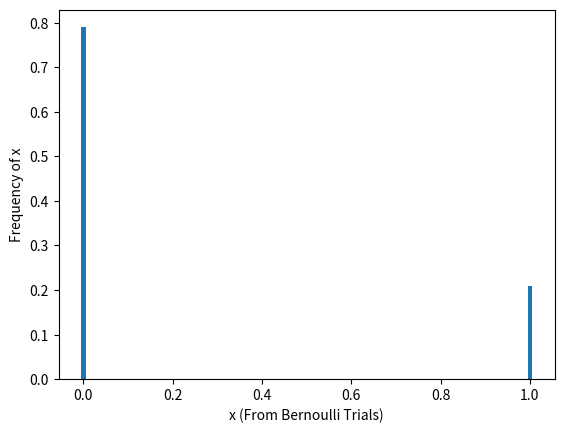
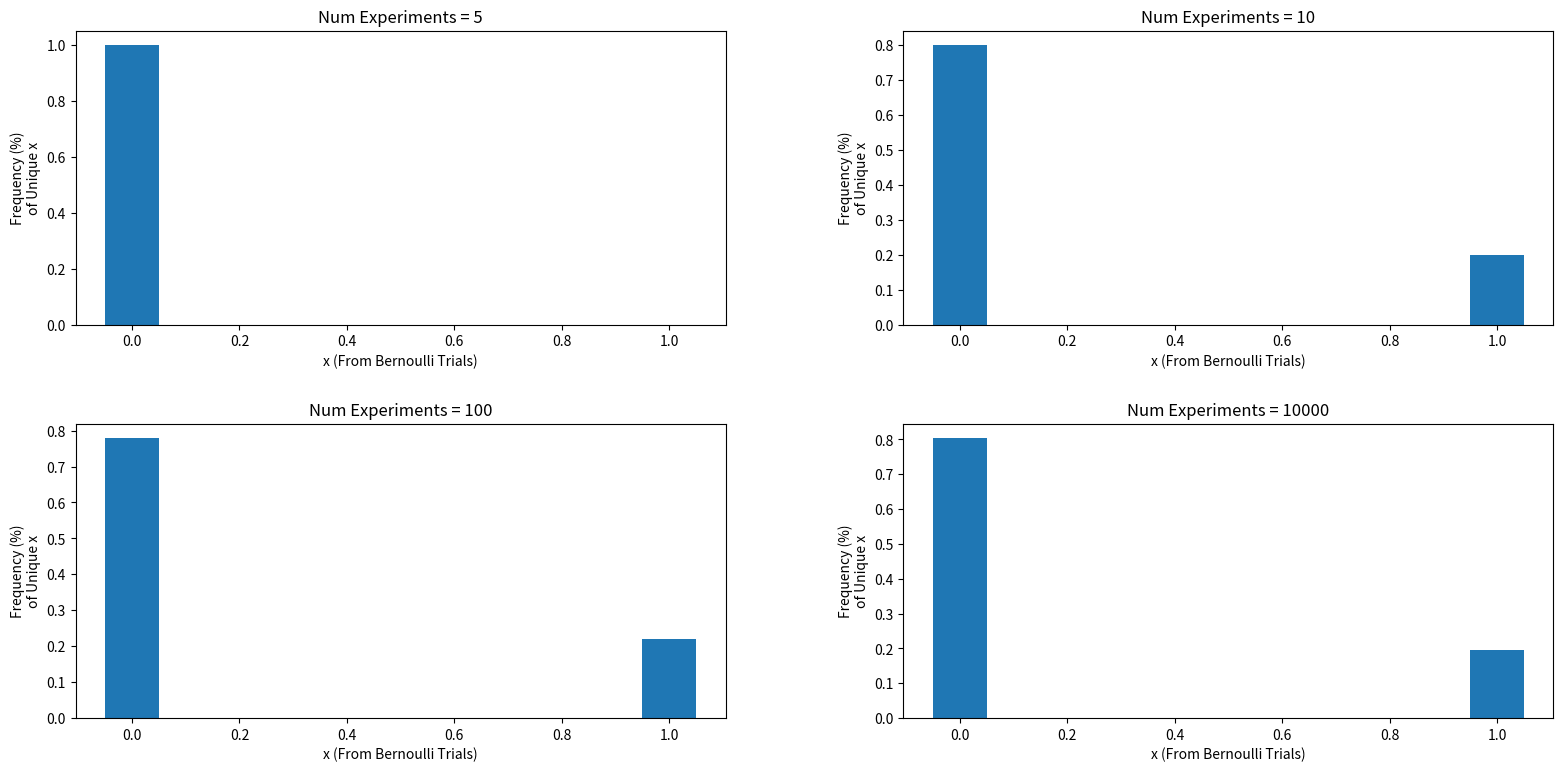

Python code for these plots, in order:
# Getting Python ready
from scipy.stats import norm
import matplotlib.pyplot as plt
import numpy as np
import math
import textwrap
#%matplotlib widget

def aBernoulliExperiment(randomNumGen, bernoulliParam_p=0.5, numRepeatsOfExp = 1, numTrialsInAnExp = 1, profitLoss=[1,0]):
    
    repeatIndex = 0
    observation = np.ones((numRepeatsOfExp, numTrialsInAnExp))
    #print(observation)

    observation = randomNumGen.random((numRepeatsOfExp, numTrialsInAnExp))

    index_ge1 = np.less_equal(observation, bernoulliParam_p)
    
    observation[index_ge1] = profitLoss[0]
    observation[np.invert(index_ge1)] = profitLoss[1]


    # while (repeatIndex < numRepeatsOfExp):
    #     observation[repeatIndex,:] = randomNumGen.random((1, numTrialsInAnExp))
    #     #index_ge1 = np.greater_equal(observation[repeatIndex,:], bernoulliParam_p)
    #     index_ge1 = np.less_equal(observation[repeatIndex,:], bernoulliParam_p)
        
    #     #print(observation[repeatIndex,:])
    #     #print(index_ge1)

    #     observation[repeatIndex,index_ge1] = profitLoss[0]
    #     observation[repeatIndex, np.invert(index_ge1)] = profitLoss[1]

    #     #print(observation[repeatIndex,:])

    #     #print(np.sum(observation[repeatIndex,:])/numTrialsInAnExp)
    #     repeatIndex = repeatIndex + 1
    return observation

v_numTrialsInAnExp = 1
v_numRepeatsOfExp = 1000
v_bernoulliParam_p = 0.2
observation = aBernoulliExperiment(np.random.default_rng(1236), bernoulliParam_p=v_bernoulliParam_p, numRepeatsOfExp = v_numRepeatsOfExp, numTrialsInAnExp = v_numTrialsInAnExp, profitLoss=[1,0])

#print(observation)


#Prints and plots
# print(("The array of observations (1 row per experiment repeat):", observation))
# print(("Frequency of ones  (1 row per experiment repeat):",np.sum(observation,axis=1)))

fig1, (ax1) = plt.subplots(nrows=1, ncols=1, sharex=True)

histVal = np.histogram(observation, bins=[0,0.5,1],density=False)
#histVal = ax1.hist(observation[0][:], bins=range(0,2), density=False, align='left')

print("The histogram values are:", histVal[0])
print("The histogram values are:", histVal[1])
#print("The histogram values are:", histVal[1][0,2])

ax1.bar([0, 1], histVal[0]/v_numRepeatsOfExp, width = 0.01)

ax1.set_xlabel("x (From Bernoulli Trials)")
ax1.set_ylabel("Frequency of x")
fig1.set_label("No of Trials of Bern Exp is " + str(v_numTrialsInAnExp))

frequentists = []

v_bernoulliParam_p = 0.2

numRepeats = [5, 10, 100, 10000]

observationFreqentist1 = aBernoulliExperiment(np.random.default_rng(123768), bernoulliParam_p=v_bernoulliParam_p, numTrialsInAnExp = 1, numRepeatsOfExp=numRepeats[0], profitLoss=[1,0])
observationFreqentist2 = aBernoulliExperiment(np.random.default_rng(123536), bernoulliParam_p=v_bernoulliParam_p, numTrialsInAnExp = 1, numRepeatsOfExp=numRepeats[1], profitLoss=[1,0])
observationFreqentist3 = aBernoulliExperiment(np.random.default_rng(173286), bernoulliParam_p=v_bernoulliParam_p, numTrialsInAnExp = 1, numRepeatsOfExp=numRepeats[2], profitLoss=[1,0])
observationFreqentist4 = aBernoulliExperiment(np.random.default_rng(198396), bernoulliParam_p=v_bernoulliParam_p, numTrialsInAnExp = 1, numRepeatsOfExp=numRepeats[3], profitLoss=[1,0])

frequentists.append(observationFreqentist1)
frequentists.append(observationFreqentist2)
frequentists.append(observationFreqentist3)
frequentists.append(observationFreqentist4)

#Prints and plots
# print(("The array of observations (1 row per experiment repeat):", observation))
# print(("Frequency of ones  (1 row per experiment repeat):",np.sum(observation,axis=1)/v_numTrialsInAnExp))
# print("The histogram values are:", histVal)

fig, ax = plt.subplots(nrows=2, ncols=2, sharex=False, figsize=(16,8))

# plt.subplots_adjust(bottom=0.1, right=0.8, top=0.9)

plt.tight_layout(pad = 3.0, w_pad=10.0,h_pad=5.0)

fig.set_label("No of Trials of Bern Exp is " + str(v_numTrialsInAnExp))
obsIdx = 0;
#for rowidx in range(int(np.ceil(v_numRepeats/2))):
for rowidx in range(2):
    for colidx in range(2):
        histVal = np.histogram(frequentists[obsIdx], bins=[0,0.5,1],density=False)
        print("The histogram values are:", histVal[0]/numRepeats[obsIdx])
        print("The histogram values are:", histVal[1])
        ax[rowidx][colidx].bar([0, 1], histVal[0]/numRepeats[obsIdx], width = 0.1)
        ax[rowidx][colidx].set_xscale("linear")
        ax[rowidx][colidx].set_xlabel("x (From Bernoulli Trials)")
        ax[rowidx][colidx].set_ylabel(textwrap.fill("Frequency (%) of Unique x", width = 15))
        ax[rowidx][colidx].set_title("Num Experiments = " + str(numRepeats[obsIdx]))
        obsIdx = obsIdx + 1
        # if obsIdx >= v_numRepeats:
        #     rowidx = v_numRepeats
        #     colidx=2
        #     break

# plt.subplot_tool()
# plt.show(block=True)


print(textwrap.fill("Frequency (%) of Unique x", width = 10))